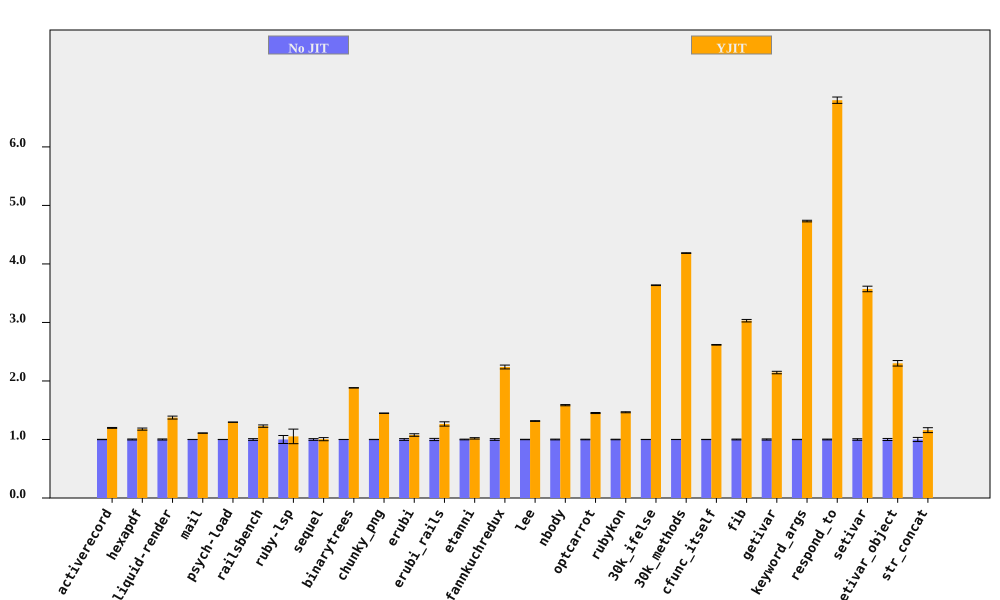

The table this chart was drawn from, first rows:
bench, No JIT (ms), No JIT RSD, YJIT (ms), YJIT RSD, YJIT spd, YJIT spd RSD, % in YJIT
activerecord, 429.8, 0.2933, 358.8, 0.549, 1.198, 0.6225, 90.01
hexapdf, 8135, 0.8194, 6909, 1.299, 1.177, 1.536, 94.05
liquid-render, 553.1, 0.9167, 402.5, 1.593, 1.374, 1.838, 86.99
mail, 461.1, 0.1125, 415.6, 0.1504, 1.109, 0.1878, 97.24
psych-load, 7477, 0.1135, 5769, 0.05758, 1.296, 0.1273, 99.99
railsbench, 7436, 1.467, 6053, 0.7325, 1.228, 1.64, 90.68
ruby-lsp, 221.4, 6.837, 210.3, 9.649, 1.053, 11.83, 65.59
sequel, 407.3, 1.456, 405.1, 2.211, 1.005, 2.647, 79.25
binarytrees, 996.2, 0.08942, 529.1, 0.1339, 1.883, 0.161, 100
chunky_png, 2227, 0.2139, 1537, 0.1211, 1.449, 0.2458, 100
erubi, 638.5, 1.482, 593.2, 1.35, 1.076, 2.005, 100
erubi_rails, 63.2, 1.869, 49.95, 2.202, 1.265, 2.888, 87.7
etanni, 951.5, 0.5901, 933.5, 1.017, 1.019, 1.176, 7.028
fannkuchredux, 5524, 1.467, 2468, 0.07268, 2.239, 1.468, 100
lee, 3280, 0.3456, 2494, 0.306, 1.315, 0.4616, 99.97
nbody, 280.1, 0.646, 176.6, 0.06758, 1.586, 0.6495, 100
optcarrot, 16512, 0.4946, 11370, 0.3685, 1.452, 0.6168, 96.81
rubykon, 32092, 0.4551, 21903, 0.367, 1.465, 0.5846, 99.69
30k_ifelse, 6994, 0.1527, 1924, 0.04841, 3.636, 0.1602, 100
30k_methods, 16525, 0.1178, 3948, 0.07087, 4.185, 0.1374, 100
cfunc_itself, 268.3, 0.2069, 102.5, 0.05067, 2.618, 0.213, 100
fib, 552.3, 0.7031, 182.3, 0.005054, 3.03, 0.7031, 100
getivar, 230.4, 0.9817, 107.5, 0.00611, 2.144, 0.9818, 100
keyword_args, 694.1, 0.2886, 146.7, 0.01586, 4.733, 0.289, 100
respond_to, 679.4, 0.6804, 99.93, 0.4184, 6.798, 0.7987, 100
setivar, 178.8, 1.325, 50.04, 0.013, 3.572, 1.325, 100
setivar_object, 293.1, 1.753, 127.3, 1.056, 2.302, 2.046, 100
str_concat, 166, 3.519, 143.1, 0.7664, 1.16, 3.602, 99.7
